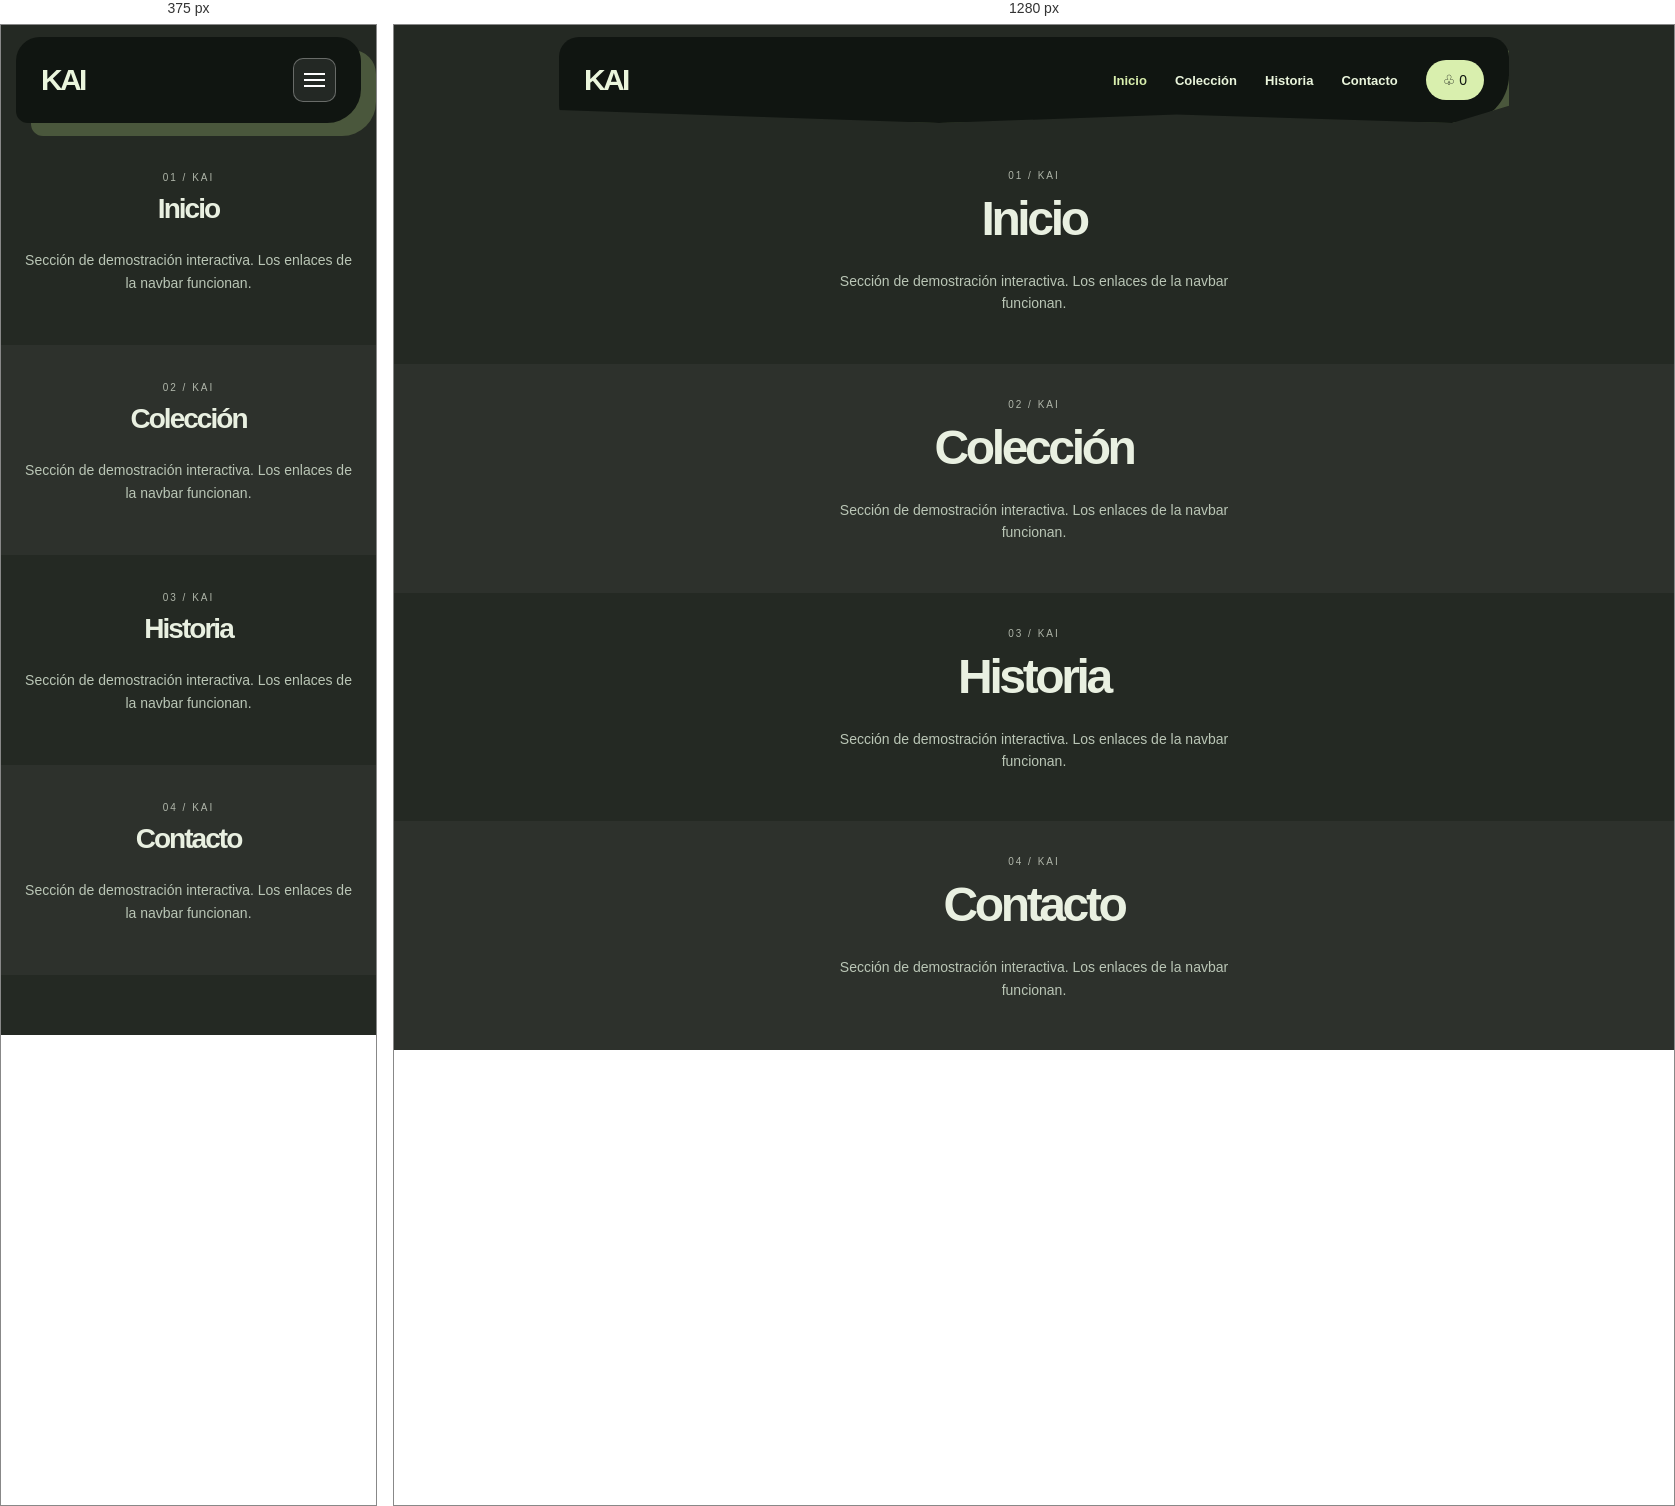
Rendered at 375 px and 1280 px, left to right.

<!-- file: kai.html -->
<!doctype html><html lang="es"><head><meta charset="utf-8"><meta name="viewport" content="width=device-width,initial-scale=1"><title>KAI — Navbar funcional</title><style>*{box-sizing:border-box}html{scroll-behavior:smooth}body{margin:0;background:#242923;font:14px system-ui,sans-serif;color:#1f2521}a{color:inherit;text-decoration:none}button{font:inherit}a:focus-visible,button:focus-visible{outline:3px solid #d9efae;outline-offset:4px}header{padding:18px 4%;position:sticky;top:0;z-index:10}nav{max-width:950px;margin:auto;display:flex;align-items:center;justify-content:space-between;gap:16px}.brand{font-size:23px;font-weight:800}.links{display:flex;align-items:center;gap:clamp(12px,2.3vw,28px)}.links a{font-weight:650;font-size:13px;transition:color .2s,background .2s}.links a.active{color:#d9efae}.toggle{display:none;padding:10px;border:1px solid #7775;border-radius:10px;background:#ffffff66;cursor:pointer}.toggle span{display:block;width:21px;height:2px;background:#252525;margin:4px 0}main{min-height:100vh}section{min-height:210px;scroll-margin-top:100px;display:flex;flex-direction:column;justify-content:center;align-items:center;text-align:center;padding:35px 6%}section:nth-of-type(even){background:#ffffff33}section h1{font-size:clamp(28px,5vw,48px);letter-spacing:-.07em;margin:10px 0}section p{max-width:390px;color:#5c615d;line-height:1.6}.label{font-size:10px;letter-spacing:.2em;text-transform:uppercase;opacity:.7}@media(max-width:650px){.toggle{display:block}.links{display:none;position:absolute;top:calc(100% + 6px);left:4%;right:4%;background:#fff;padding:17px;flex-direction:column;align-items:stretch;gap:0;border-radius:14px;box-shadow:0 16px 35px #0002}.links.open{display:flex}.links a{padding:12px}}header{background:transparent;padding:12px 4%}nav{background:#101511;color:#eaf5dc;max-width:950px;border:0;border-radius:20px 20px 48px 18px;padding:16px 25px;box-shadow:15px 13px 0 #a1bc7350;clip-path:polygon(0 0,100% 0,100% 80%,94% 100%,65% 90%,40% 100%,0 85%);min-height:86px}.brand{font-weight:900;letter-spacing:-.09em;font-size:30px}.links a:hover,.links a.active{color:#d9efae}.cta{background:#d9efae;color:#101511;border:0;border-radius:50px;padding:12px 17px;cursor:pointer}.cta:hover{background:white}body{color:#e9f0e1}section:nth-of-type(even){background:#ffffff0a}section p{color:#bac6b6}.toggle{background:#ffffff15;border:1px solid #ffffff50}.toggle span{background:#fff}@media(max-width:650px){nav{clip-path:none;border-radius:24px 24px 34px 12px}.links{background:#101511;border-radius:18px;border:1px solid #ffffff40}}@media(prefers-reduced-motion:reduce){html{scroll-behavior:auto}*{transition:none!important}}</style></head><body><header><nav aria-label="Navegación KAI"><a class="brand" href="#seccion0">KAI</a><button class="toggle" type="button" aria-controls="links" aria-expanded="false" aria-label="Abrir menú"><span></span><span></span><span></span></button><div class="links" id="links"><a href="#seccion0" class="active" data-section="seccion0">Inicio</a><a href="#seccion1" class="" data-section="seccion1">Colección</a><a href="#seccion2" class="" data-section="seccion2">Historia</a><a href="#seccion3" class="" data-section="seccion3">Contacto</a><button id="cart" class="cta" type="button" aria-label="Añadir al carrito">♧ <span id="count">0</span></button></div></nav></header><main><section id="seccion0"><span class="label">01 / KAI</span><h1>Inicio</h1><p>Sección de demostración interactiva. Los enlaces de la navbar funcionan.</p></section><section id="seccion1"><span class="label">02 / KAI</span><h1>Colección</h1><p>Sección de demostración interactiva. Los enlaces de la navbar funcionan.</p></section><section id="seccion2"><span class="label">03 / KAI</span><h1>Historia</h1><p>Sección de demostración interactiva. Los enlaces de la navbar funcionan.</p></section><section id="seccion3"><span class="label">04 / KAI</span><h1>Contacto</h1><p>Sección de demostración interactiva. Los enlaces de la navbar funcionan.</p></section></main><script>const toggle=document.querySelector('.toggle'),links=document.querySelector('.links'),anchors=[...links.querySelectorAll('a[data-section]')];function close(){links.classList.remove('open');toggle.setAttribute('aria-expanded','false');toggle.setAttribute('aria-label','Abrir menú')}toggle.addEventListener('click',()=>{const open=links.classList.toggle('open');toggle.setAttribute('aria-expanded',String(open));toggle.setAttribute('aria-label',open?'Cerrar menú':'Abrir menú')});anchors.forEach(a=>a.addEventListener('click',()=>{anchors.forEach(x=>x.classList.toggle('active',x===a));close()}));document.addEventListener('keydown',e=>{if(e.key==='Escape')close()});document.addEventListener('click',e=>{if(!links.contains(e.target)&&!toggle.contains(e.target))close()});const observer=new IntersectionObserver(entries=>{entries.forEach(e=>{if(e.isIntersecting)anchors.forEach(a=>a.classList.toggle('active',a.dataset.section===e.target.id))})},{rootMargin:'-15% 0px -60% 0px'});document.querySelectorAll('section[id]').forEach(x=>observer.observe(x));let count=0;document.getElementById('cart').addEventListener('click',()=>{document.getElementById('count').textContent=String(++count)});</script></body></html>